Labelled photos from "industrial_defects", an image-classification folder in Shrexshth/GARUDA. The possible labels are: crack, hole, normal, rust, scratch.

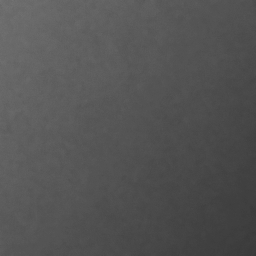
Label: normal

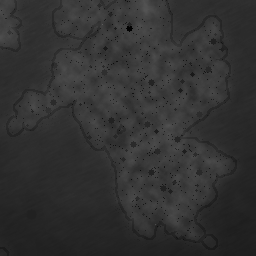
Label: rust

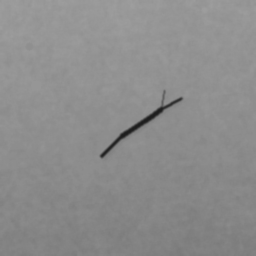
Label: crack

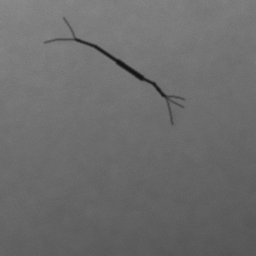
Label: crack

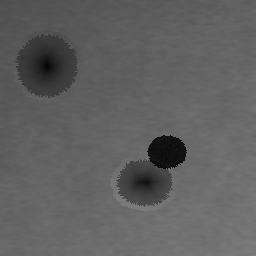
Label: hole

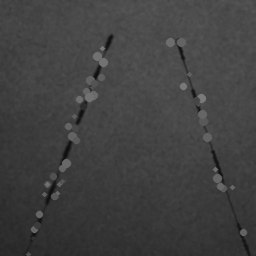
Label: scratch
